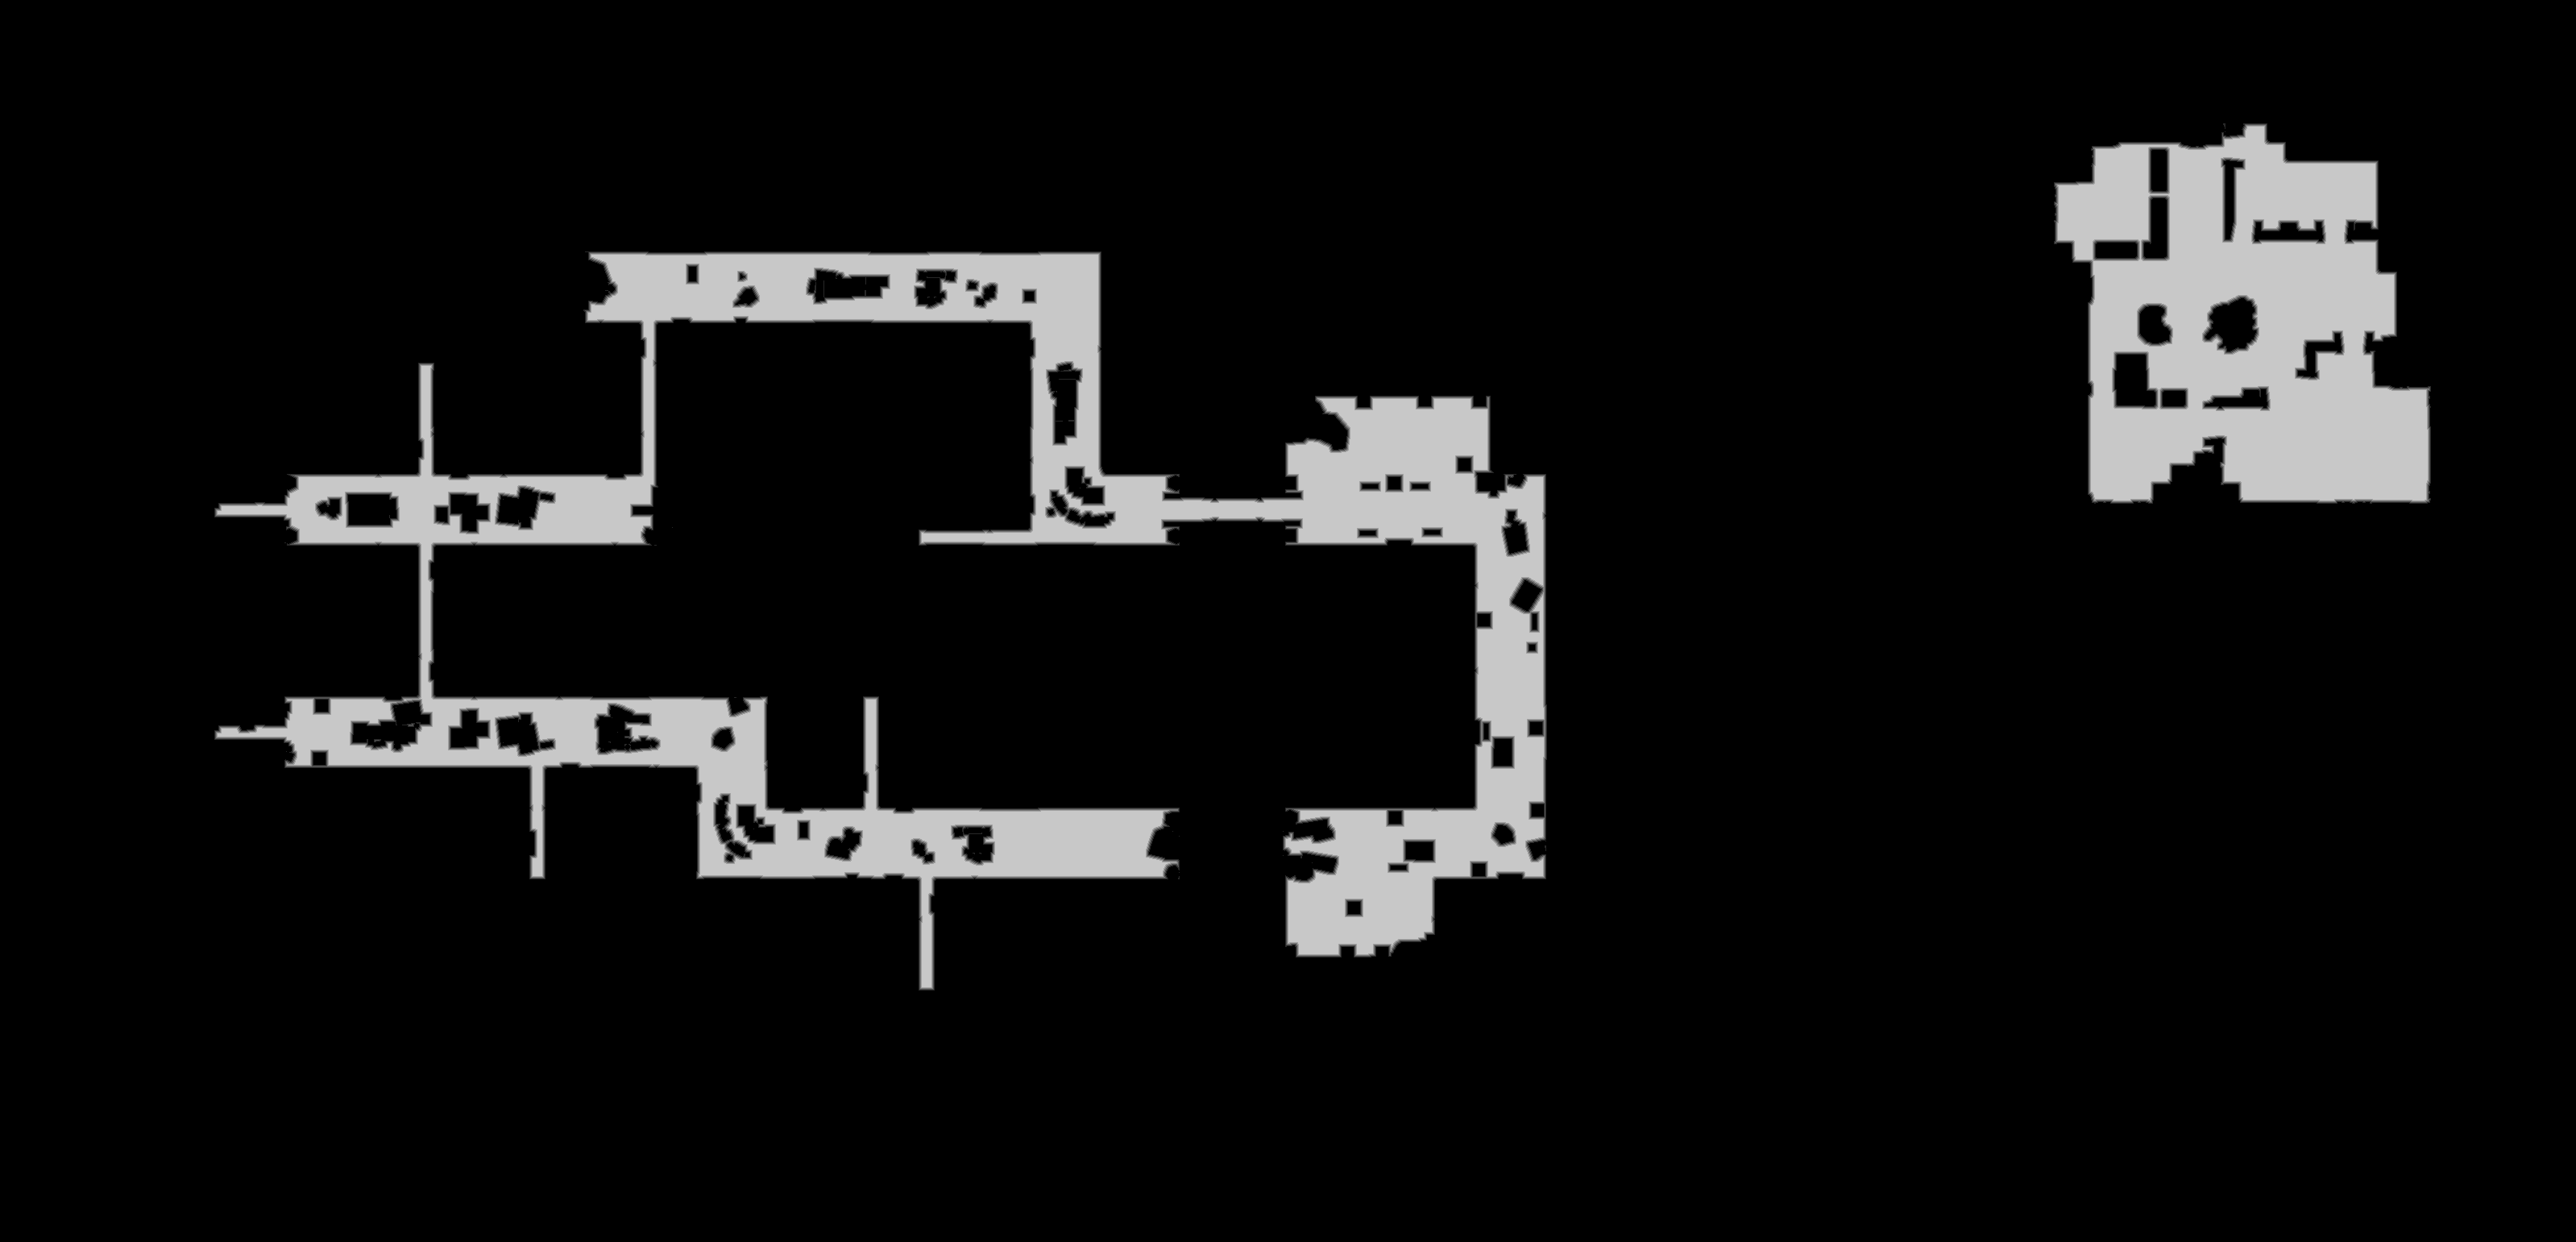

Source data for this figure (header and first rows):
base	0x38ff4000000
origin	0x210010
stride	1599
width	3197
height	1541
nibble	0	4424104
nibble	1	24604
nibble	2	24379
nibble	3	24192
nibble	4	24138
nibble	5	405160
